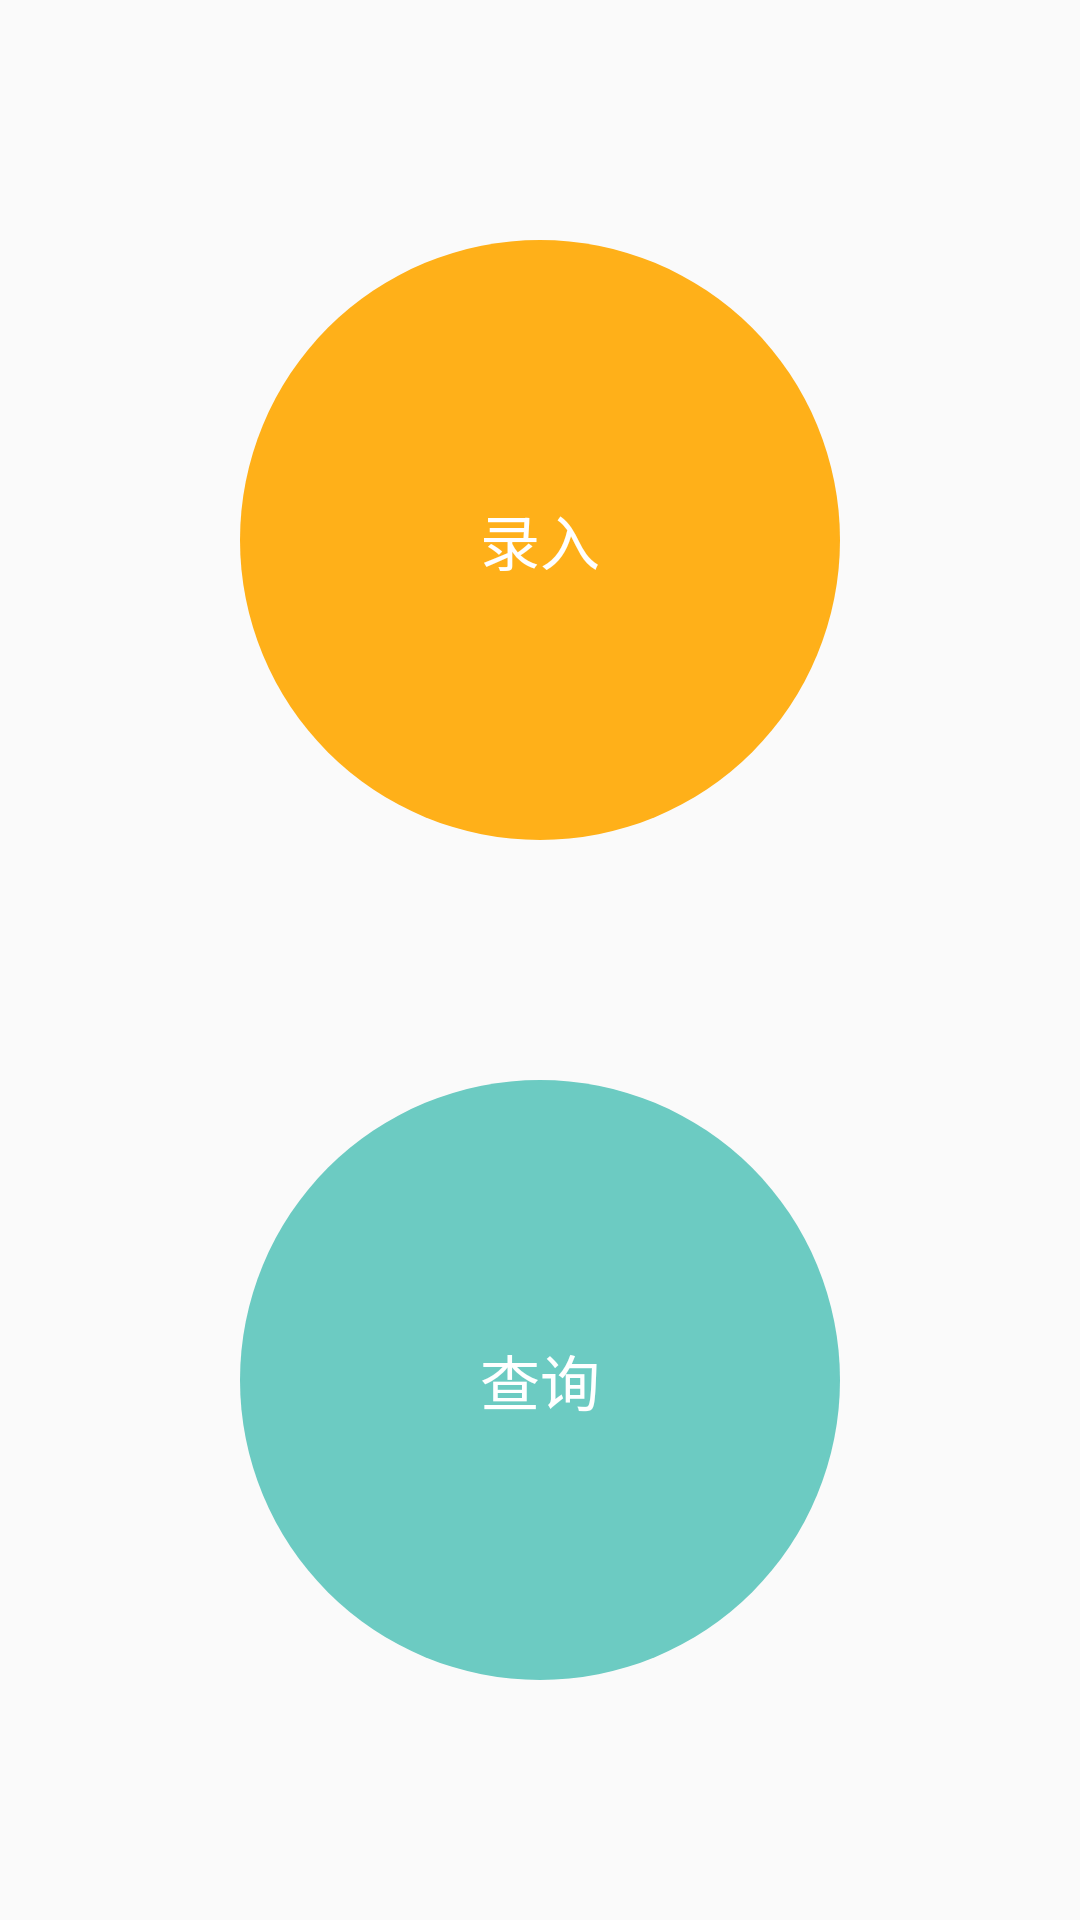

Layout XML and referenced resources for this Android screen:
<!-- AndroidManifest.xml: application theme AppTheme -->
<!-- res/layout/activity_main.xml -->
<?xml version="1.0" encoding="utf-8"?>
<LinearLayout xmlns:android="http://schemas.android.com/apk/res/android"
    xmlns:tools="http://schemas.android.com/tools"
    android:layout_width="match_parent"
    android:layout_height="match_parent"
    android:padding="40dp"
    android:orientation="vertical"
    android:gravity="center"
    tools:context=".MainActivity">

    <TextView
        android:id="@+id/tv_input"
        android:text="录入"
        android:transitionName="input"
        style="@style/tv_stytle_1" />
    <TextView
        android:id="@+id/tv_search"
        android:text="查询"
        android:transitionName="search"
        android:background="@drawable/shape_bg_6ccbc2_circle"
        style="@style/tv_stytle_1" />
</LinearLayout>
<!-- resources referenced by this layout -->
<resources>
  <!-- drawable shape_bg_6ccbc2_circle (drawable) -->
  <?xml version="1.0" encoding="utf-8"?>
  <shape xmlns:android="http://schemas.android.com/apk/res/android"
      android:shape="oval">
      <solid android:color="#6ccbc2" />
  </shape>
  <style name="tv_stytle_1">
          <item name="android:layout_width">200dp</item>
          <item name="android:layout_height">200dp</item>
          <item name="android:layout_margin">40dp</item>
          <item name="android:gravity">center</item>
          <item name="android:textColor">#ffffff</item>
          <item name="android:textSize">20sp</item>
          <item name="android:background">@drawable/shape_bg_ffb019_circle</item>
      </style>
  <style name="AppTheme" parent="Theme.AppCompat.Light.DarkActionBar">
          
          <item name="colorPrimary">@color/colorPrimary</item>
          <item name="colorPrimaryDark">@color/colorPrimaryDark</item>
          <item name="colorAccent">@color/colorAccent</item>
      </style>
  <!-- drawable shape_bg_ffb019_circle (drawable) -->
  <?xml version="1.0" encoding="utf-8"?>
  <shape xmlns:android="http://schemas.android.com/apk/res/android"
      android:shape="oval">
      <solid android:color="#ffb019" />
  </shape>
  <!-- not gathered from this repository: default colours our renderer supplied (Android Studio template values) -->
  <color name="colorPrimary">#FF6200EE</color>
  <color name="colorPrimaryDark">#FF3700B3</color>
  <color name="colorAccent">#FF03DAC5</color>
</resources>
